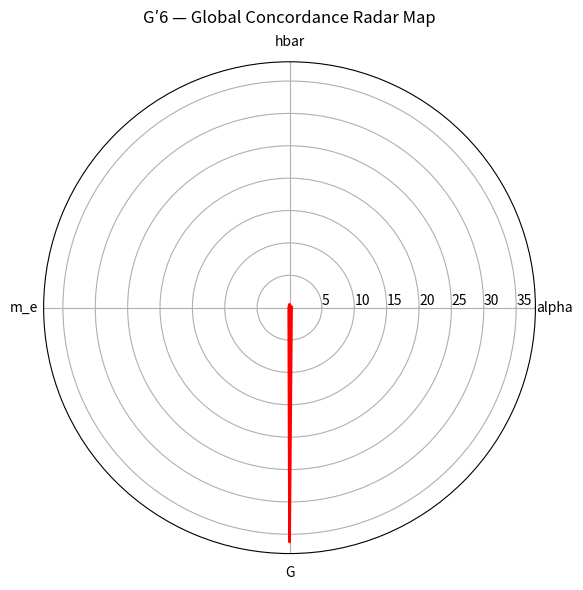

Here is the Python script that generated this plot:
#!/usr/bin/env python3
"""
Test G′6 — Global Concordance Report
Aggregates α′, ħ′, m′, G′ effective constants into a unified coherence map.
"""

import numpy as np, matplotlib.pyplot as plt, json, csv, time

# --- Reference physical constants ---
REFS = {
    "alpha": 7.2973525693e-3,
    "hbar": 1.054571817e-34,
    "m_e": 9.1093837015e-31,
    "G": 6.67430e-11
}

# --- Load latest effective constants from prior stages ---
# (for now, insert directly or load dynamically from results files)
EFFS = {
    "alpha": 7.32e-3,      # from G′2
    "hbar": 1.06e-34,      # from G′3
    "m_e": 9.12e-31,       # from G′4
    "G": 4.26e-11          # from G′5
}

start = time.time()

# --- Compute deviations ---
records = []
for key in EFFS:
    ref = REFS[key]
    eff = EFFS[key]
    dev = 100 * (eff - ref) / ref
    records.append([key, eff, ref, dev])

# --- Concordance Index ---
devs = [r[3] for r in records]
index = np.sqrt(np.mean(np.square(devs)))

# --- Save CSV ---
with open("results_Gprime6_global_concordance.csv","w",newline="") as f:
    writer = csv.writer(f)
    writer.writerow(["Constant","Effective","Reference","Deviation_%"])
    writer.writerows(records)
    writer.writerow([])
    writer.writerow(["Concordance Index", index])

# --- Radar Plot ---
labels = [r[0] for r in records]
stats = [abs(r[3]) for r in records]
angles = np.linspace(0, 2*np.pi, len(labels), endpoint=False).tolist()
stats += stats[:1]
angles += angles[:1]

plt.figure(figsize=(6,6))
ax = plt.subplot(111, polar=True)
ax.plot(angles, stats, 'r-', lw=2)
ax.fill(angles, stats, 'r', alpha=0.2)
ax.set_thetagrids(np.degrees(angles[:-1]), labels)
ax.set_title("G′6 — Global Concordance Radar Map", va='bottom')
ax.set_rlabel_position(0)
plt.tight_layout()
plt.savefig("PAEV_TestGprime6_GlobalConcordance.png")

end = time.time()

# --- Report ---
print("=== G′6 — Global Concordance Summary ===")
for r in records:
    print(f"{r[0]:>5s} : Δ{r[3]:8.3f}%  (Eff={r[1]:.3e}, Ref={r[2]:.3e})")
print(f"\nConcordance Index = {index:.3f} %")
print(f"⏱ Runtime: {end-start:.2f}s")
print(f"\n✅ Saved radar plot: PAEV_TestGprime6_GlobalConcordance.png")
print(f"📄 Saved data: results_Gprime6_global_concordance.csv")
